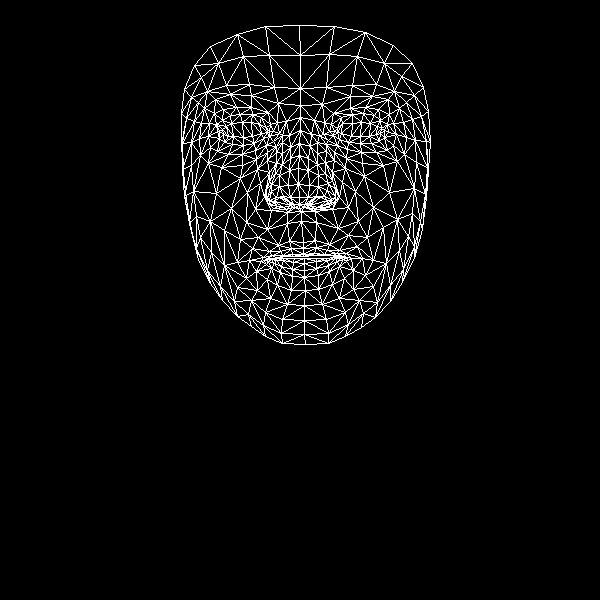

Source data for this figure (header and first rows):
, x, y
0, 303, 242
1, 299, 197
2, 301, 211
3, 290, 158
4, 298, 184
5, 298, 168
6, 300, 130
7, 223, 134
8, 300, 105
9, 300, 88
10, 299, 25
11, 303, 248
12, 303, 254
13, 303, 256
14, 304, 258
15, 304, 263
16, 304, 270
17, 304, 277
18, 305, 290
19, 299, 204
20, 290, 205
21, 184, 89
22, 254, 143
23, 243, 145
24, 232, 144
25, 219, 138
26, 263, 138
27, 240, 114
28, 252, 114
29, 230, 115
30, 222, 120
31, 210, 147
32, 265, 312
33, 219, 131
34, 182, 143
35, 199, 138
36, 247, 192
37, 289, 241
38, 292, 254
39, 278, 245
40, 269, 251
41, 283, 255
42, 276, 258
43, 256, 271
44, 290, 197
45, 288, 185
46, 204, 108
47, 267, 160
48, 267, 197
49, 265, 190
50, 216, 193
51, 289, 170
52, 230, 94
53, 215, 99
54, 194, 65
55, 278, 103
56, 261, 117
57, 249, 260
58, 198, 260
59, 274, 203
... 408 more rows
